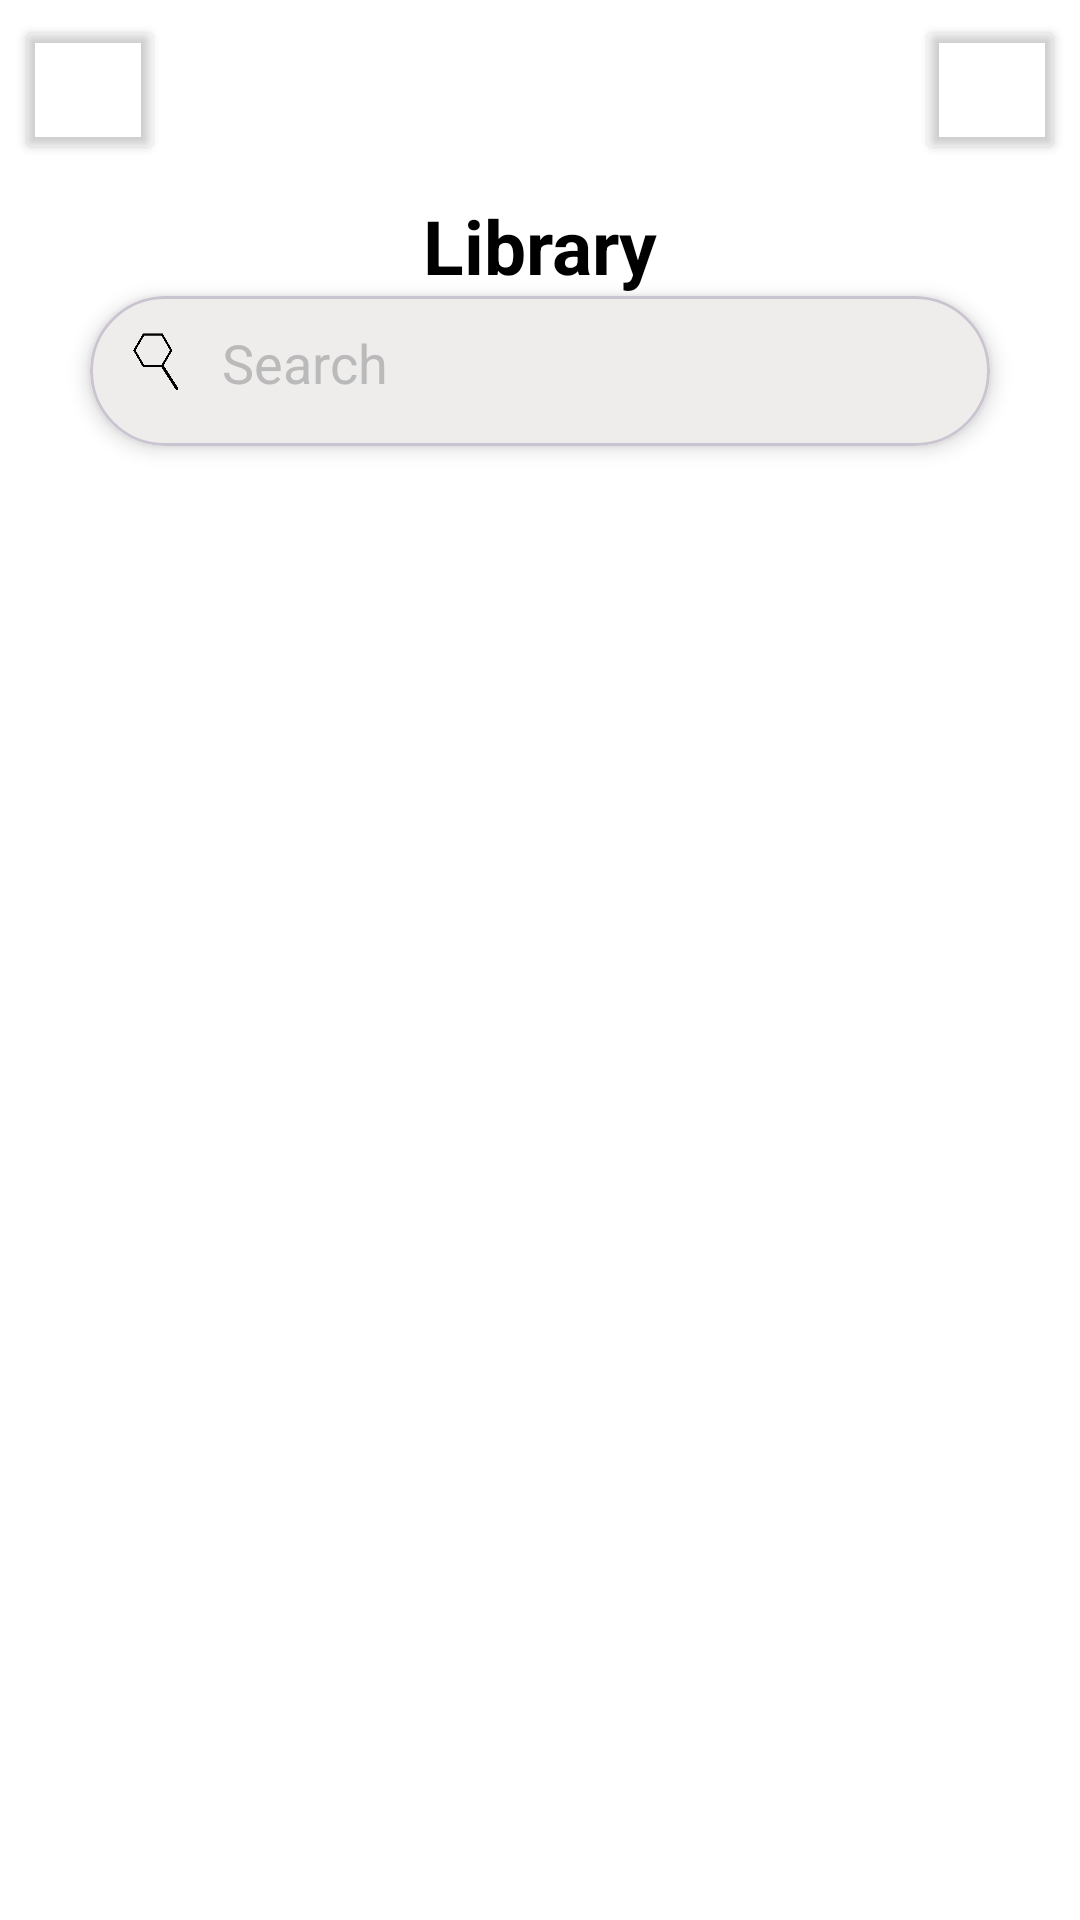

The Android layout XML behind this screen, and the referenced resources:
<!-- AndroidManifest.xml: application theme Theme.LayoutLab -->
<!-- res/layout/activity_library.xml -->
<?xml version="1.0" encoding="utf-8"?>
<LinearLayout xmlns:android="http://schemas.android.com/apk/res/android"
    xmlns:app="http://schemas.android.com/apk/res-auto"
    xmlns:tools="http://schemas.android.com/tools"
    android:id="@+id/main"
    android:layout_width="match_parent"
    android:layout_height="match_parent"
    tools:context=".library"
    android:orientation="vertical"
    android:background="@color/white">

    <LinearLayout
        android:layout_width="match_parent"
        android:layout_height="wrap_content"
        android:orientation="vertical">

        
        <LinearLayout
            android:layout_width="match_parent"
            android:layout_height="wrap_content"
            android:padding="5dp">

            <LinearLayout
                android:layout_width="0dp"
                android:layout_height="50dp"
                android:layout_weight="1"
                android:orientation="horizontal"
                android:gravity="start">

                <Button
                    android:id="@+id/btn_backLibrary"
                    android:layout_width="50dp"
                    android:layout_height="50dp"
                    android:backgroundTint="@android:color/transparent"
                    android:foreground="@drawable/back_icon" />

            </LinearLayout>

            <LinearLayout
                android:layout_width="0dp"
                android:layout_height="50dp"
                android:layout_weight="1"
                android:orientation="horizontal"
                android:gravity="center">

                <com.google.android.material.button.MaterialButton
                    android:id="@+id/btn_logoHome"
                    android:layout_width="50dp"
                    android:layout_height="50dp"
                    android:foreground="@drawable/logo_transparent"
                    app:backgroundTint="@android:color/transparent"
                    android:clickable="false"/>

            </LinearLayout>

            <LinearLayout
                android:layout_width="0dp"
                android:layout_height="50dp"
                android:layout_weight="1"
                android:orientation="horizontal"
                android:gravity="start">

                <LinearLayout
                    android:layout_width="0dp"
                    android:layout_height="50dp"
                    android:layout_weight="1"
                    android:orientation="horizontal"
                    android:gravity="end">

                    <Button
                        android:id="@+id/btn_profileLibrary"
                        android:layout_width="50dp"
                        android:layout_height="50dp"
                        android:backgroundTint="@android:color/transparent"
                        android:foreground="@drawable/profile_icon" />

                </LinearLayout>

            </LinearLayout>

        </LinearLayout>

        <ScrollView
            android:layout_width="match_parent"
            android:layout_height="0dp"
            android:layout_weight="1"
            android:clipToPadding="false"
            android:paddingTop="5dp">

            <LinearLayout
                android:layout_width="match_parent"
                android:layout_height="wrap_content"
                android:orientation="vertical">

                <LinearLayout
                    android:layout_width="match_parent"
                    android:layout_height="wrap_content"
                    android:orientation="vertical">

                    <TextView
                        android:layout_width="match_parent"
                        android:layout_height="wrap_content"
                        android:textAlignment="center"
                        android:text="Library"
                        android:textSize="25sp"
                        android:textColor="@color/black"
                        android:textStyle="bold"/>

                </LinearLayout>

                
                <com.google.android.material.card.MaterialCardView
                    android:layout_width="300dp"
                    android:layout_height="50dp"
                    android:layout_gravity="center"
                    app:cardCornerRadius="25dp"
                    app:cardElevation="4dp"
                    android:background="@drawable/search"
                    android:layout_marginBottom="15dp">

                    <LinearLayout
                        android:layout_width="match_parent"
                        android:layout_height="match_parent"
                        android:orientation="horizontal"
                        android:background="@drawable/search"
                        android:padding="10dp">

                        <ImageView
                            android:layout_width="24dp"
                            android:layout_height="24dp"
                            android:src="@drawable/search_icon" />

                        <EditText
                            android:id="@+id/etx_searchHome"
                            android:layout_width="match_parent"
                            android:layout_height="wrap_content"
                            android:background="@null"
                            android:hint="@string/search"
                            android:inputType="text"
                            android:textColorHint="@color/gray"
                            android:paddingStart="10dp" />
                    </LinearLayout>
                </com.google.android.material.card.MaterialCardView>

                <LinearLayout
                    android:layout_width="match_parent"
                    android:layout_height="wrap_content"
                    android:orientation="vertical"
                    android:background="@color/white">

                    <com.google.android.material.tabs.TabLayout
                        android:id="@+id/tabLayout"
                        android:layout_width="match_parent"
                        android:layout_height="wrap_content"
                        android:background="@color/white"
                        app:tabIndicatorColor="@color/gray2"
                        app:tabTextColor="@color/black"
                        app:tabSelectedTextColor="@color/black" />

                    <androidx.viewpager2.widget.ViewPager2
                        android:id="@+id/viewPager"
                        android:layout_width="match_parent"
                        android:layout_height="match_parent"/>

                </LinearLayout>

            </LinearLayout>

        </ScrollView>

    </LinearLayout>

</LinearLayout>
<!-- resources referenced by this layout -->
<resources>
  <color name="black">#FF000000</color>
  <color name="gray">#BABABA</color>
  <color name="gray2">#d2d2d2</color>
  <color name="white">#FFFFFFFF</color>
  <!-- drawable back_icon: png bitmap (drawable, 28075 bytes) -->
  <!-- drawable logo_transparent: png bitmap (drawable, 37070 bytes) -->
  <!-- drawable profile_icon: png bitmap (drawable, 40205 bytes) -->
  <!-- drawable search (drawable) -->
  <?xml version="1.0" encoding="UTF-8"?>
  <shape
      xmlns:android="http://schemas.android.com/apk/res/android">
      <solid
          android:color="#EFECEC"
          />
      <corners
          android:radius="10dp"
          />
  </shape>
  <!-- drawable search_icon: png bitmap (drawable, 32151 bytes) -->
  <string name="search">Search</string>
  <style name="Theme.LayoutLab" parent="Base.Theme.LayoutLab" />
  <style name="Base.Theme.LayoutLab" parent="Theme.Material3.DayNight.NoActionBar">
          
          
      </style>
</resources>
